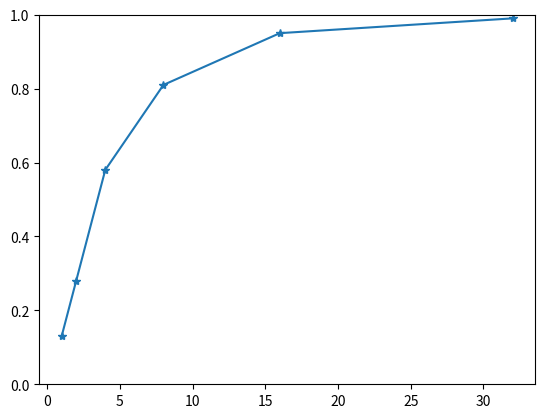

The matplotlib source for this figure:
# -*- coding: utf-8 -*-
"""
Checking if the 'fractional length' of echoes/calls
and their overlap probabilities are actually
as I think they are.
Created on Tue Oct 03 15:27:52 2017

@author: tbeleyur

TO DO:

> make a high resolution time line
> add in one echo and 1,2,3..Ncalls  and
  check how often an overlap is seen

"""
from __future__ import division
import numpy as np
import random
import scipy.misc as misc
import matplotlib.pyplot as plt

random.seed(111)

def check_simultaneous_masking(echo_range,call_range):
    '''

    '''
    simult_ovlps = 0
    for each_call in call_range:

        overlap_occured = each_call == echo_range

        if  overlap_occured :

            simult_ovlps += 1

    return(simult_ovlps)

def check_masking(echo_range,calls,masking_region=[0,0]):
    '''
    Checks if the target echo has been overlapped or forward masked

    echo_range : list with 2 integers. with the indices of the echo's location in the timeline
    calls : list with sublists. container list with multiple calls
    fwd_masking: list with 2 integers. Number of iterations over which forward masking
                and backward masking occurs.
                Default is [0,0], which means no forward or backward masking.
    '''


    ovlps = 0

    echo_indices = range(echo_range[0],echo_range[1]+1)


    for each_call in calls:

        # first check if there is a direct overlap

        call_indices = range(each_call[0],each_call[1]+1)
        overlap_region = set(echo_indices) & set(call_indices)

        if len(overlap_region)>0:
            ovlps += 1

            return(1)


        elif sum(masking_region) > 0 :

            fwd_masker_seprtn = echo_range[0] - each_call[1]
            bkwd_masker_seprtn = each_call[0] - echo_range[1]

            fwd_mask_check = fwd_masker_seprtn <= masking_region[0] and fwd_masker_seprtn >= 0
            bkwd_mask_check = bkwd_masker_seprtn <= masking_region[1] and bkwd_masker_seprtn >= 0

            if fwd_mask_check or bkwd_mask_check :
                ovlps += 1


    if ovlps>0:

        return(1)

    else :

        return(0)



def generate_calls_randomly(timeline,calldurn_steps,Ncalls = 1,replicates=10**5):
    '''
    Function which does a Monte Carlo simulation of call arrival in the pulse
    interval

    Inputs:

    timeline: list. range object with iteration numbers ranging from 0 to the
             the number of iterations the pulse interval is parametrised to
    calldurn_steps : integer. the length of the calls which are arriving in the
              pulse interval
    Ncalls : integer. number of calls to generate per pulse interval.
    replicates: integer. number of times to generate Ncalls in the pulse interval

    Outputs:

    calls : list with sublists. The 1st sublist layer contains calls from multiple
            replicates. The 2nd layer contains the multiple calls within each replicate


    '''

    # Achtung: I actually assume a right truncated timeline here
    # because I want to ensure the full length of the call is always
    # assigned

    actual_timeline = timeline[:-calldurn_steps]

    multi_replicate_calls =[]

    for each_replicate in range(replicates):

        this_replicate = []

        for every_call in range(Ncalls):

            call_start = random.choice(actual_timeline)

            call_end = call_start + calldurn_steps -1

            if call_end > len(timeline):
                raise Exception('call_end is beyond current timeline')
            else:
               this_replicate.append([call_start,call_end])

        multi_replicate_calls.append(this_replicate)

    return(multi_replicate_calls)





if __name__ == '__main__':
    timeres = 10**-4
    length_timeline = 0.07
    timeline = range(int(length_timeline/timeres))

    # let's place the echo somewhere in the centre of the pulse interval
    echo_durn = 3*10**-3
    echo_durn_steps = int(echo_durn/timeres)

    echo_start = int(0.5*len(timeline))
    echo_end = echo_start + echo_durn_steps
    echo_range = [echo_start,echo_end]

    all_calls_containter = []
    call_densities = np.array([1,2,4,8,16,32])
    num_replicates = 10**2

    for this_calldensity in call_densities:
        print(this_calldensity)
        num_calls = this_calldensity

        all_calls_containter.append( generate_calls_randomly(timeline,echo_durn_steps,num_calls,num_replicates) )

    # and now let's look at the number of simulations with echo overlap :
    num_ovlps = []

    for each_calldensity in all_calls_containter:
        ovlps = []
        for all_replicates in each_calldensity:
            ovlps.append( check_masking(echo_range,all_replicates,[60,0]) )

        num_ovlps.append( sum(ovlps) )

    plt.plot(call_densities,np.array(num_ovlps)/num_replicates,'*-')
    plt.ylim(0,1)



#    nrow = 0
#    plt.figure(1)
#    for each_call in rand_calls[0]:
#        plt.plot(each_call,[nrow]*2)
#        nrow +=1
#
#
#    echo_x = echo_range
#    echo_y = [nrow+1]*2
#    plt.plot(echo_x,echo_y,'k')
